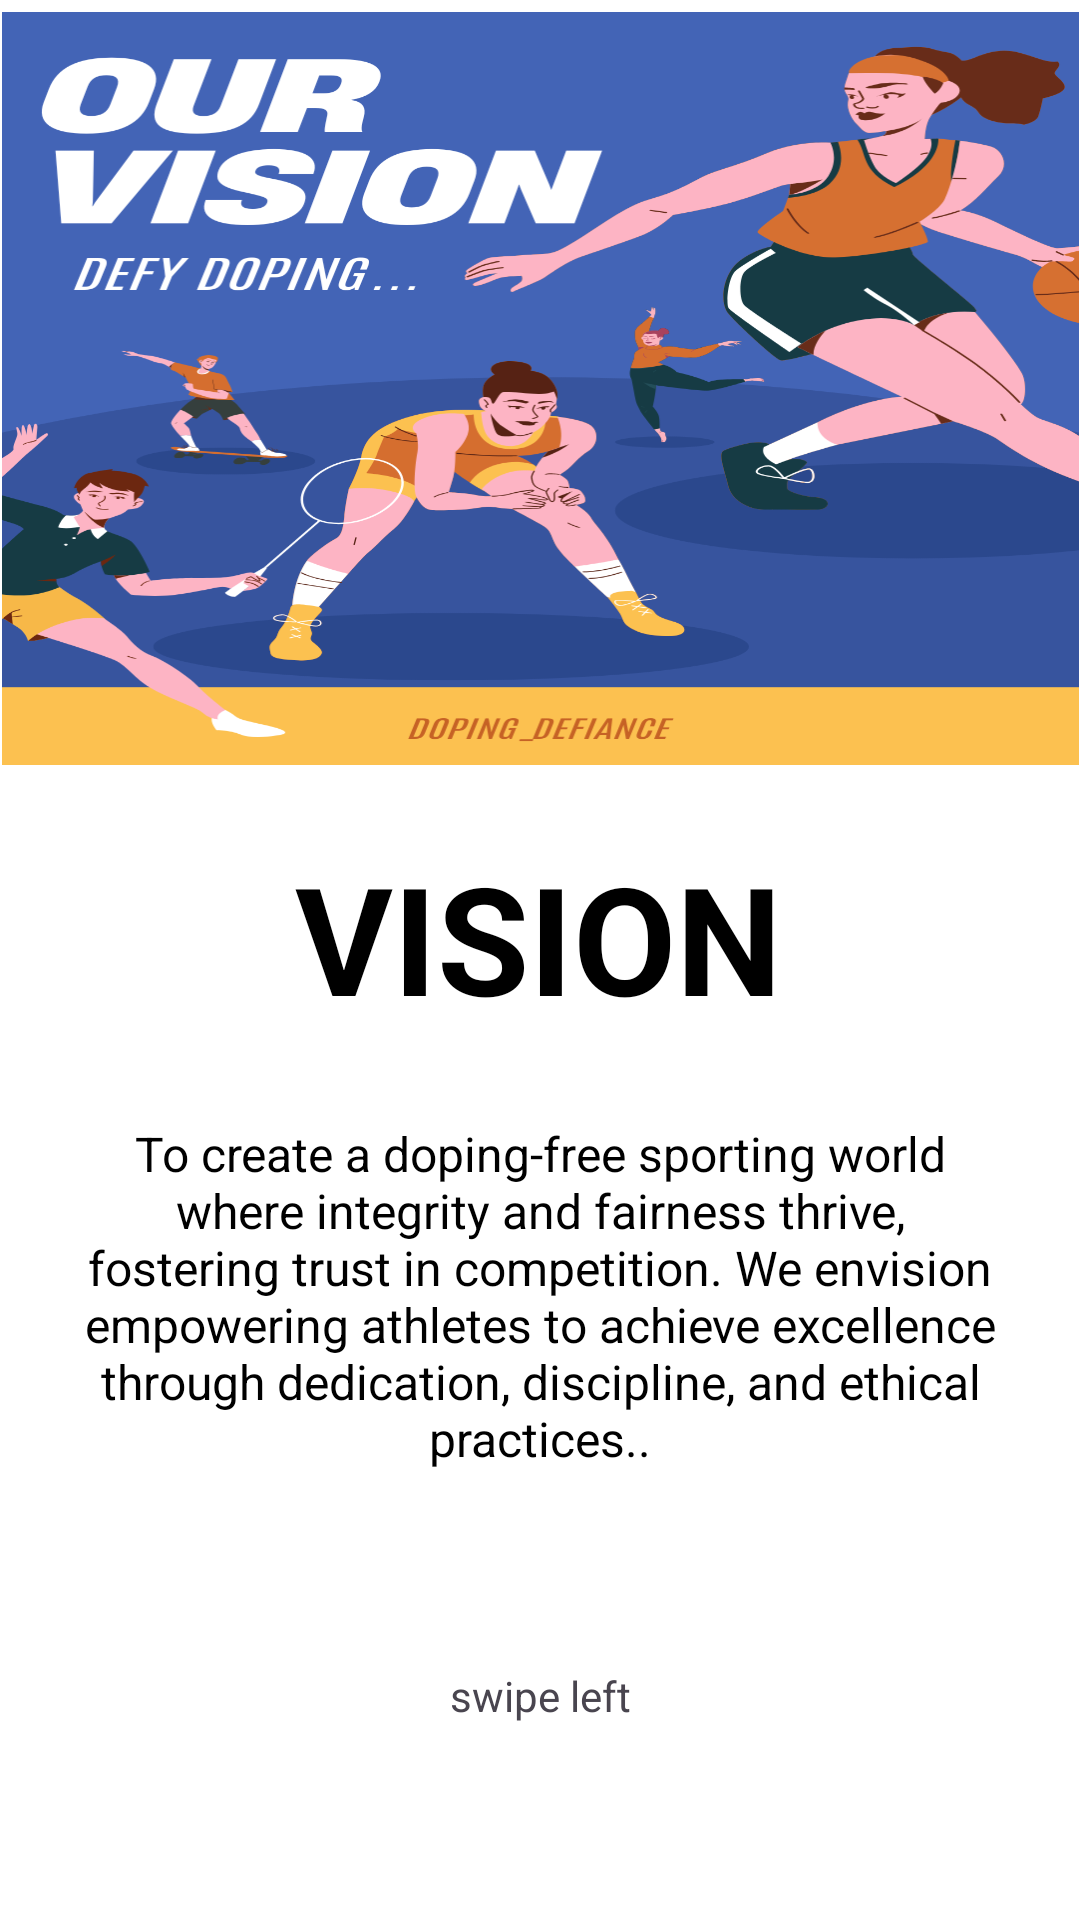

Here is an Android app screen rendered from its layout file. Give the layout XML and the strings, colors and styles it references.
<!-- AndroidManifest.xml: application theme Theme.Doping_Defiance -->
<!-- res/layout/fragment_vision1.xml -->
<?xml version="1.0" encoding="utf-8"?>
<androidx.constraintlayout.widget.ConstraintLayout
    xmlns:android="http://schemas.android.com/apk/res/android"
    xmlns:app="http://schemas.android.com/apk/res-auto"
    android:id="@+id/main"
    android:background="@color/white"
    android:layout_width="match_parent"
    android:layout_height="match_parent">
    <ImageView
        android:id="@+id/main_image"
        android:layout_width="359dp"
        android:layout_height="251dp"
        android:layout_marginTop="4dp"
        android:scaleType="fitXY"
        android:src="@drawable/mission"
        app:layout_constraintEnd_toEndOf="parent"
        app:layout_constraintStart_toStartOf="parent"
        app:layout_constraintTop_toTopOf="parent" />

    <TextView
        android:id="@+id/title_text"
        android:layout_width="wrap_content"
        android:layout_height="wrap_content"
        android:layout_marginTop="24dp"
        android:text="VISION"
        android:textColor="#000"
        android:textSize="50sp"
        android:textStyle="bold"
        app:layout_constraintEnd_toEndOf="parent"
        app:layout_constraintHorizontal_bias="0.498"
        app:layout_constraintStart_toStartOf="parent"
        app:layout_constraintTop_toBottomOf="@id/main_image" />

    <TextView
        android:id="@+id/description_box"
        android:layout_width="0dp"
        android:layout_height="wrap_content"
        android:layout_marginHorizontal="24dp"
        android:layout_marginTop="28dp"
        android:gravity="center"
        android:text="To create a doping-free sporting world where integrity and fairness thrive, fostering trust in competition. We envision empowering athletes to achieve excellence through dedication, discipline, and ethical practices.."
        android:textColor="#000"
        android:textSize="16sp"
        app:layout_constraintEnd_toEndOf="parent"
        app:layout_constraintStart_toStartOf="parent"
        app:layout_constraintTop_toBottomOf="@id/title_text" />

    <TextView
        android:layout_width="wrap_content"
        android:layout_height="wrap_content"
        android:gravity="center"
        android:text="swipe left"
        app:layout_constraintBottom_toBottomOf="parent"
        app:layout_constraintEnd_toEndOf="@+id/description_box"
        app:layout_constraintStart_toStartOf="@+id/description_box"
        app:layout_constraintTop_toBottomOf="@+id/description_box" />
</androidx.constraintlayout.widget.ConstraintLayout>
<!-- resources referenced by this layout -->
<resources>
  <!-- drawable mission: png bitmap (drawable, 216291 bytes) -->
  <style name="Theme.Doping_Defiance" parent="Base.Theme.Doping_Defiance" />
  <style name="Base.Theme.Doping_Defiance" parent="Theme.Material3.DayNight.NoActionBar">
          
          
      </style>
  <!-- not gathered from this repository: default colours our renderer supplied (Android Studio template values) -->
  <color name="white">#FFFFFFFF</color>
</resources>
